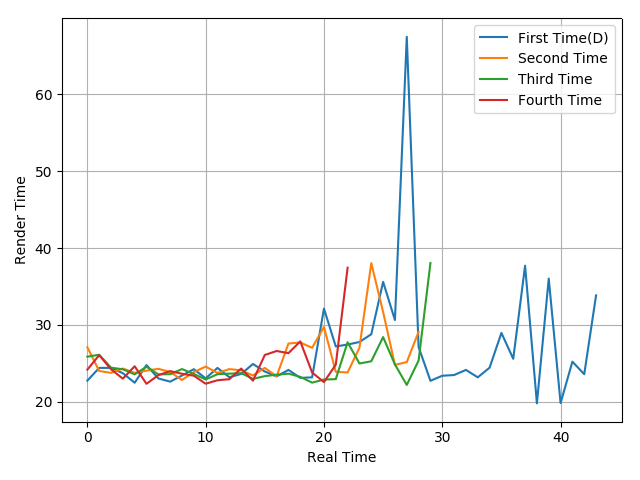

Values plotted in this chart, from the file beside it:
22.75, 24.41, 24.41, 23.72, 22.48, 24.78, 23.04, 22.62, 23.42, 24.24, 23.05, 24.41, 23.2, 23.62, 24.92, 23.94, 23.3, 24.15, 23.11, 23.18, 32.13, 27.2, 27.45, 27.78
27.1, 24.01, 23.76, 24.33, 23.76, 24.05, 24.29, 23.88, 22.84, 23.86, 24.58, 23.75, 24.25, 24.1, 23.42, 24.41, 23.32, 27.58, 27.72, 27.02, 29.74, 23.9, 23.82, 27.04
25.87, 26.12, 24.44, 24.23, 23.57, 24.56, 23.57, 23.59, 24.26, 23.62, 22.9, 23.59, 23.66, 23.73, 22.98, 23.34, 23.52, 23.66, 23.24, 22.49, 22.89, 22.95, 27.75, 24.98
24.18, 26.07, 24.23, 23.01, 24.62, 22.34, 23.46, 23.99, 23.65, 23.39, 22.35, 22.8, 22.94, 24.32, 22.75, 26.09, 26.61, 26.33, 27.86, 23.81, 22.56, 24.83, 37.45
